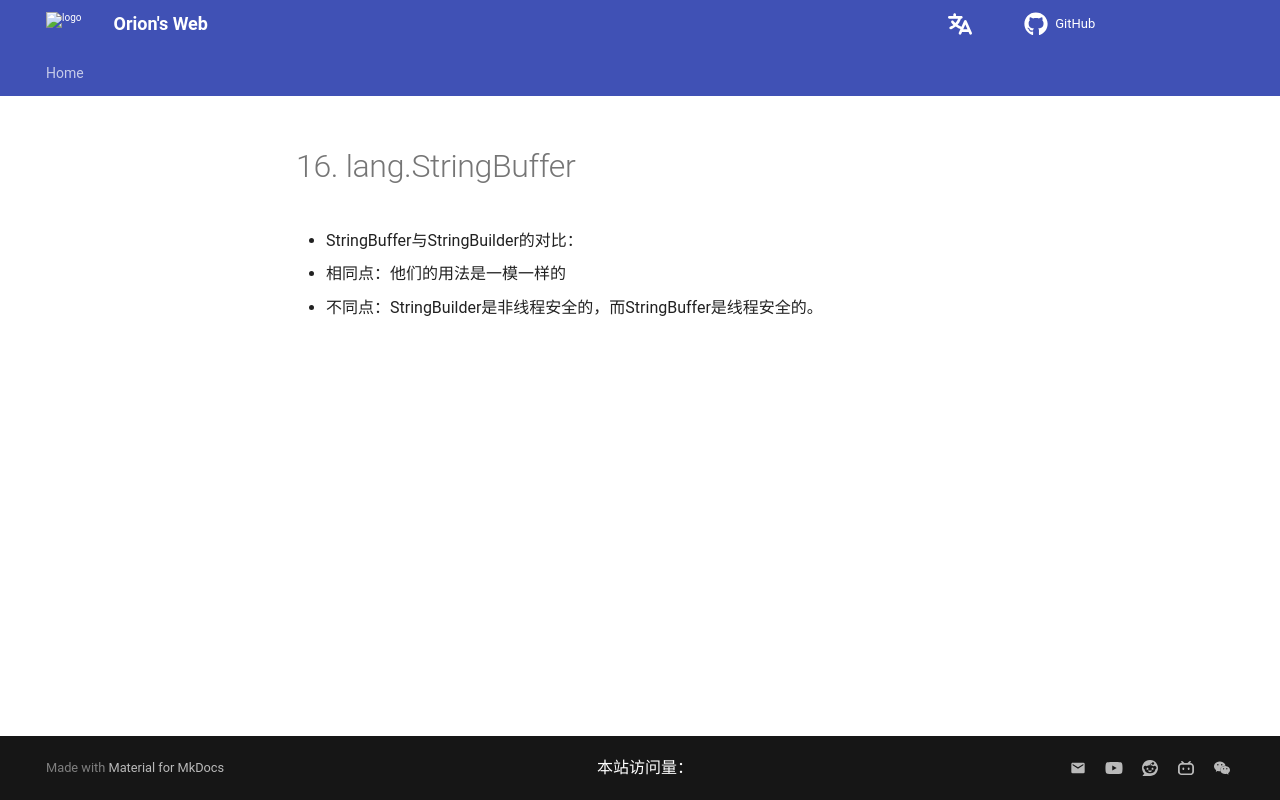

repository: Pigassooo/my-blog · page: notes/notes/Backend/JavaSE/16.lang_StringBuffer/index.html · generator: mkdocs

# 16. lang.StringBuffer

- StringBuffer与StringBuilder的对比：
  - 相同点：他们的用法是一模一样的
  - 不同点：StringBuilder是非线程安全的，而StringBuffer是线程安全的。
